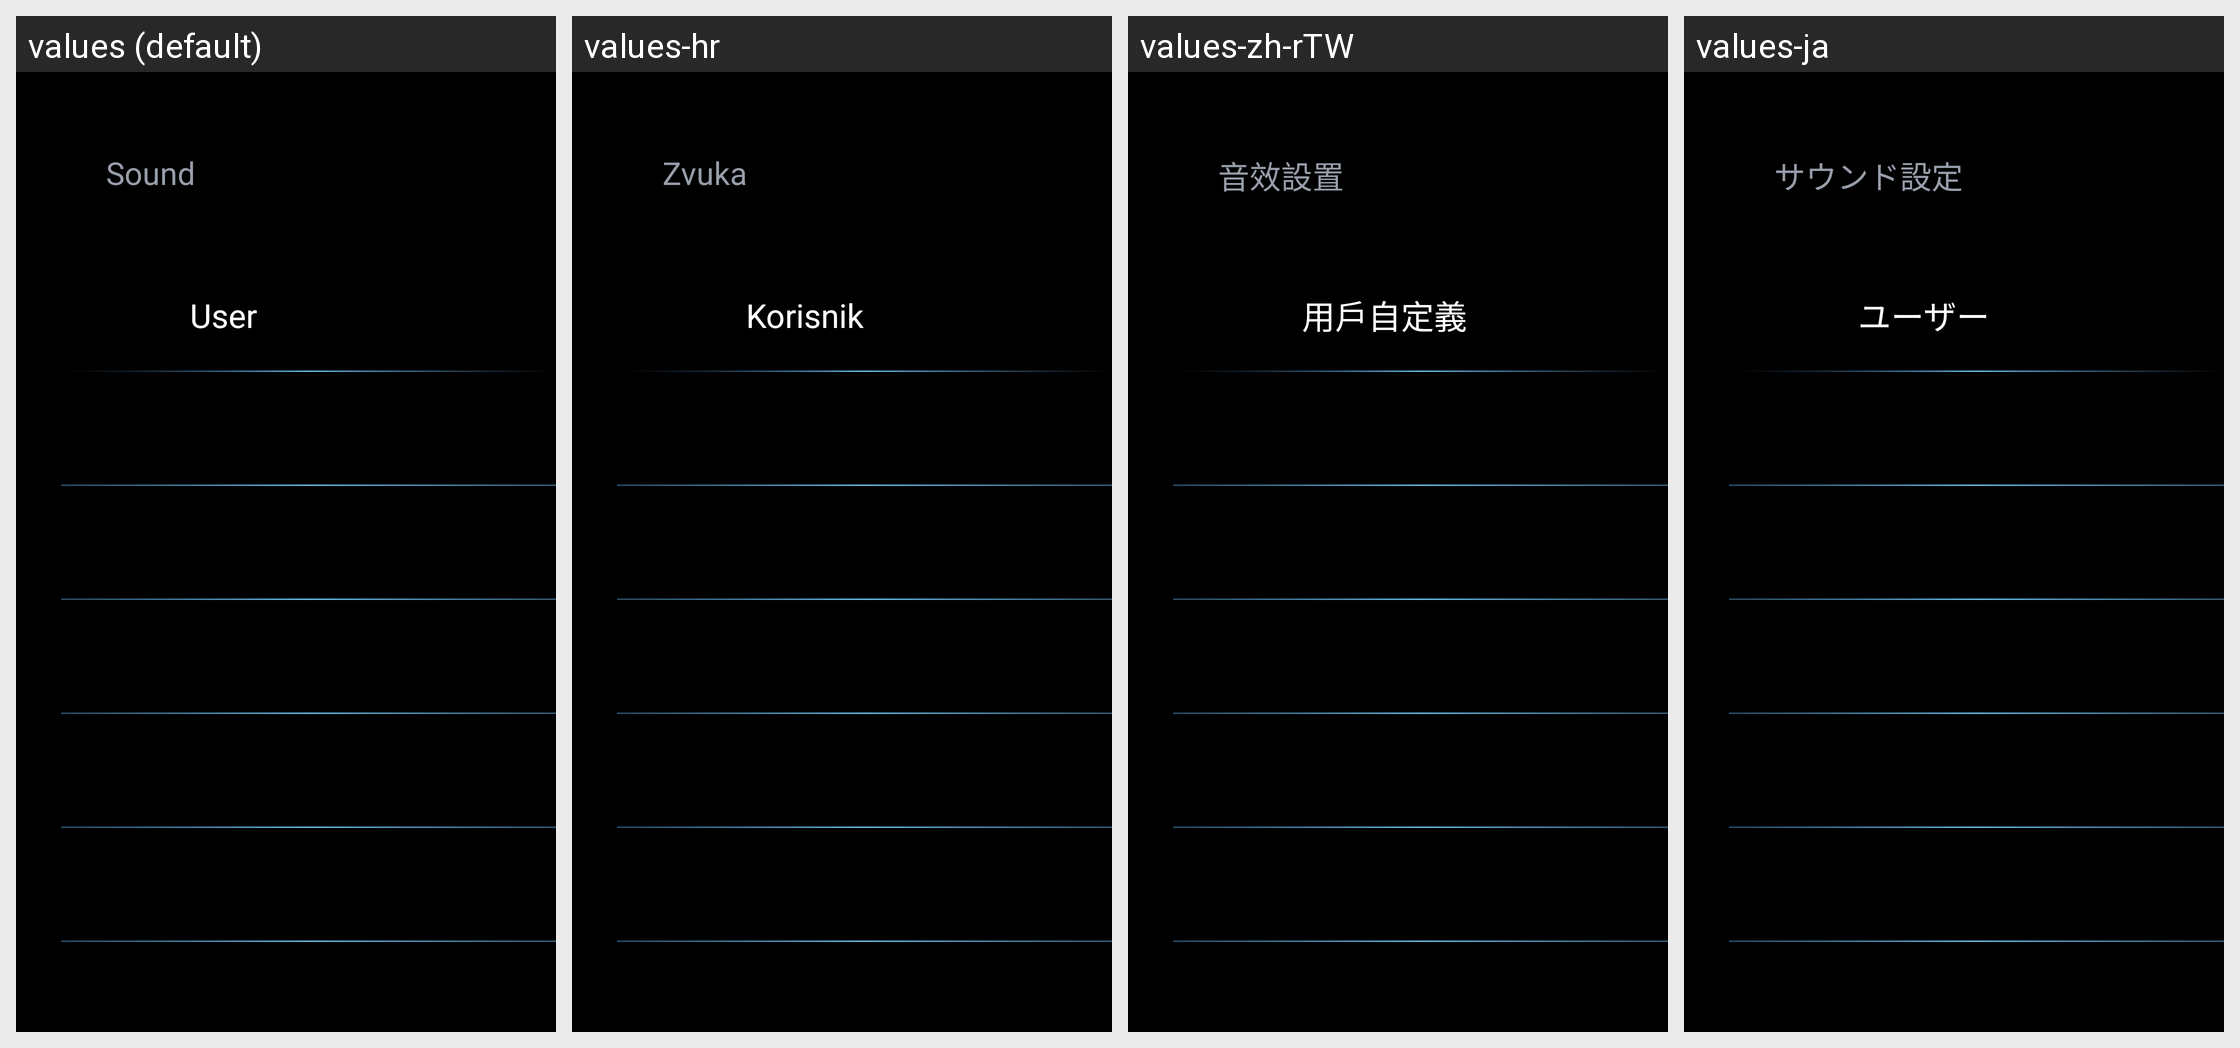

For this localized Android screen grid, give each drawn string resource with its value in every locale shown.
Android screen res/layout/benz_mbux_settings_audio_sound_layout.xml rendered under 4 locales, left to right: values (default), values-hr, values-zh-rTW, values-ja. Device: Nexus 5 (rendered at 1080×1920; each locale shown at half size, 540×960, under a caption strip naming it); theme AppTheme.
Other locales in the repository, not shown: values-ar, values-cs, values-de, values-el, values-es, values-fr, values-it, values-iw-rIL, values-ko, values-nl, values-pl, values-pt, values-ru, values-th, values-tr-rTR, values-vi-rVN, values-zh-rCN.
Strings drawn on this screen, with the default value and each locale's value (text and hints the layout hard-codes, and strings that could not be matched under every locale, appear in the picture but are not listed):

item4
  values: Sound
  values-hr: Zvuka
  values-zh-rTW: 音效設置
  values-ja: サウンド設定

eq_text1
  values: User
  values-hr: Korisnik
  values-zh-rTW: 用戶自定義
  values-ja: ユーザー
